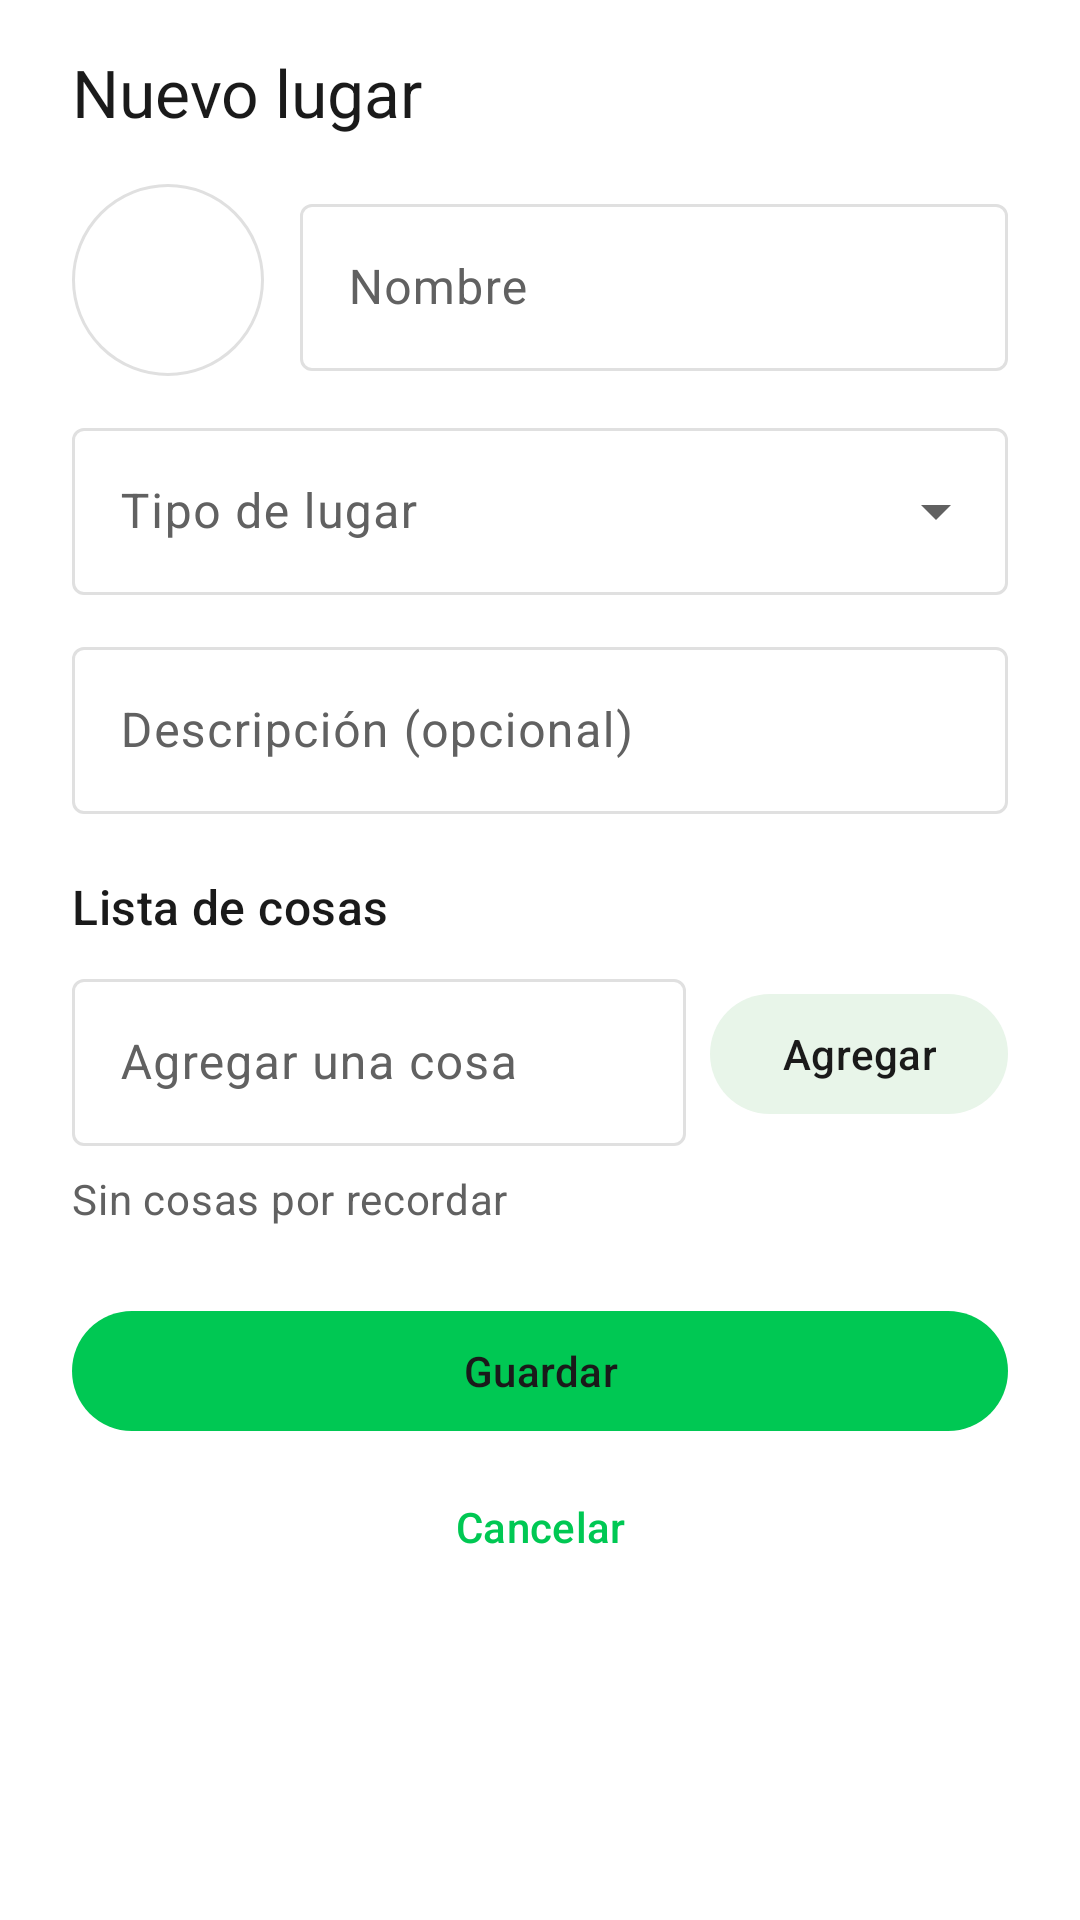

This screen was rendered from an Android layout file. Write that file and the resources it references.
<!-- AndroidManifest.xml: application theme Theme.LocalCash -->
<!-- res/layout/bottom_sheet_lugar.xml -->
<?xml version="1.0" encoding="utf-8"?>
<androidx.core.widget.NestedScrollView xmlns:android="http://schemas.android.com/apk/res/android"
    xmlns:app="http://schemas.android.com/apk/res-auto"
    xmlns:tools="http://schemas.android.com/tools"
    android:layout_width="match_parent"
    android:layout_height="wrap_content"
    android:fillViewport="true">

    <LinearLayout
        android:layout_width="match_parent"
        android:layout_height="wrap_content"
        android:orientation="vertical"
        android:paddingStart="24dp"
        android:paddingTop="16dp"
        android:paddingEnd="24dp"
        android:paddingBottom="24dp">

        <TextView
            android:id="@+id/tvTituloFormulario"
            android:layout_width="match_parent"
            android:layout_height="wrap_content"
            android:text="@string/aMapa_titulo_nuevo_lugar"
            android:textAppearance="?attr/textAppearanceTitleLarge"
            android:textColor="?attr/colorOnSurface" />

        <LinearLayout
            android:layout_width="match_parent"
            android:layout_height="wrap_content"
            android:layout_marginTop="16dp"
            android:gravity="center_vertical"
            android:orientation="horizontal">

            <com.google.android.material.button.MaterialButton
                android:id="@+id/btnEmoji"
                style="@style/Widget.Material3.Button.OutlinedButton"
                android:layout_width="64dp"
                android:layout_height="64dp"
                android:contentDescription="@string/aMapa_campo_emoji"
                android:insetTop="0dp"
                android:insetBottom="0dp"
                android:minWidth="0dp"
                android:padding="0dp"
                android:textSize="28sp"
                tools:text="🛒" />

            <com.google.android.material.textfield.TextInputLayout
                android:id="@+id/inputLayoutNombre"
                style="@style/Widget.Material3.TextInputLayout.OutlinedBox"
                android:layout_width="0dp"
                android:layout_height="wrap_content"
                android:layout_marginStart="12dp"
                android:layout_weight="1"
                android:hint="@string/aMapa_campo_nombre">

                <com.google.android.material.textfield.TextInputEditText
                    android:id="@+id/inputNombre"
                    android:layout_width="match_parent"
                    android:layout_height="wrap_content"
                    android:inputType="textCapSentences"
                    android:maxLines="1" />
            </com.google.android.material.textfield.TextInputLayout>
        </LinearLayout>

        <com.google.android.material.textfield.TextInputLayout
            android:id="@+id/inputLayoutTipo"
            style="@style/Widget.Material3.TextInputLayout.OutlinedBox.ExposedDropdownMenu"
            android:layout_width="match_parent"
            android:layout_height="wrap_content"
            android:layout_marginTop="12dp"
            android:hint="@string/aMapa_campo_tipo">

            <com.google.android.material.textfield.MaterialAutoCompleteTextView
                android:id="@+id/spinnerTipo"
                android:layout_width="match_parent"
                android:layout_height="wrap_content"
                android:inputType="none" />
        </com.google.android.material.textfield.TextInputLayout>

        <com.google.android.material.textfield.TextInputLayout
            android:id="@+id/inputLayoutDescripcion"
            style="@style/Widget.Material3.TextInputLayout.OutlinedBox"
            android:layout_width="match_parent"
            android:layout_height="wrap_content"
            android:layout_marginTop="12dp"
            android:hint="@string/aMapa_campo_descripcion">

            <com.google.android.material.textfield.TextInputEditText
                android:id="@+id/inputDescripcion"
                android:layout_width="match_parent"
                android:layout_height="wrap_content"
                android:inputType="textCapSentences|textMultiLine"
                android:maxLines="3" />
        </com.google.android.material.textfield.TextInputLayout>

        <LinearLayout
            android:id="@+id/groupItemsFormulario"
            android:layout_width="match_parent"
            android:layout_height="wrap_content"
            android:orientation="vertical">

            <TextView
                android:layout_width="match_parent"
                android:layout_height="wrap_content"
                android:layout_marginTop="20dp"
                android:text="@string/aMapa_titulo_lista_cosas"
                android:textAppearance="?attr/textAppearanceTitleMedium"
                android:textColor="?attr/colorOnSurface" />

            <LinearLayout
                android:layout_width="match_parent"
                android:layout_height="wrap_content"
                android:layout_marginTop="8dp"
                android:gravity="center_vertical"
                android:orientation="horizontal">

                <com.google.android.material.textfield.TextInputLayout
                    style="@style/Widget.Material3.TextInputLayout.OutlinedBox"
                    android:layout_width="0dp"
                    android:layout_height="wrap_content"
                    android:layout_weight="1"
                    android:hint="@string/aMapa_hint_nueva_cosa">

                    <com.google.android.material.textfield.TextInputEditText
                        android:id="@+id/inputNuevaCosa"
                        android:layout_width="match_parent"
                        android:layout_height="wrap_content"
                        android:imeOptions="actionDone"
                        android:inputType="textCapSentences"
                        android:maxLines="1" />
                </com.google.android.material.textfield.TextInputLayout>

                <com.google.android.material.button.MaterialButton
                    android:id="@+id/btnAgregarCosa"
                    style="@style/Widget.Material3.Button.TonalButton"
                    android:layout_width="wrap_content"
                    android:layout_height="wrap_content"
                    android:layout_marginStart="8dp"
                    android:text="@string/aMapa_btn_agregar" />
            </LinearLayout>

            <TextView
                android:id="@+id/tvSinItems"
                android:layout_width="match_parent"
                android:layout_height="wrap_content"
                android:layout_marginTop="8dp"
                android:text="@string/aMapa_sin_items"
                android:textAppearance="?attr/textAppearanceBodyMedium"
                android:textColor="?attr/colorOnSurfaceVariant" />

            <androidx.recyclerview.widget.RecyclerView
                android:id="@+id/recyclerItems"
                android:layout_width="match_parent"
                android:layout_height="wrap_content"
                android:layout_marginTop="4dp"
                android:nestedScrollingEnabled="false"
                tools:listitem="@layout/item_lista_lugar" />
        </LinearLayout>

        <com.google.android.material.button.MaterialButton
            android:id="@+id/btnGuardar"
            android:layout_width="match_parent"
            android:layout_height="wrap_content"
            android:layout_marginTop="20dp"
            android:text="@string/aMapa_btn_guardar" />

        <com.google.android.material.button.MaterialButton
            android:id="@+id/btnCancelar"
            style="@style/Widget.Material3.Button.TextButton"
            android:layout_width="match_parent"
            android:layout_height="wrap_content"
            android:layout_marginTop="4dp"
            android:text="@string/aMapa_btn_cancelar" />

    </LinearLayout>
</androidx.core.widget.NestedScrollView>
<!-- res/layout/item_lista_lugar.xml (included above) -->
<?xml version="1.0" encoding="utf-8"?>
<LinearLayout xmlns:android="http://schemas.android.com/apk/res/android"
    xmlns:tools="http://schemas.android.com/tools"
    android:layout_width="match_parent"
    android:layout_height="wrap_content"
    android:gravity="center_vertical"
    android:minHeight="48dp"
    android:orientation="horizontal">

    <com.google.android.material.checkbox.MaterialCheckBox
        android:id="@+id/checkCompletado"
        android:layout_width="wrap_content"
        android:layout_height="wrap_content"
        android:minWidth="0dp"
        android:minHeight="0dp" />

    <TextView
        android:id="@+id/tvDescripcion"
        android:layout_width="0dp"
        android:layout_height="wrap_content"
        android:layout_marginStart="4dp"
        android:layout_weight="1"
        android:ellipsize="end"
        android:maxLines="2"
        android:textAppearance="?attr/textAppearanceBodyLarge"
        android:textColor="?attr/colorOnSurface"
        tools:text="Leche" />

    <ImageButton
        android:id="@+id/btnEliminarItem"
        android:layout_width="48dp"
        android:layout_height="48dp"
        android:background="?attr/selectableItemBackgroundBorderless"
        android:contentDescription="@string/aMapa_item_eliminar_desc"
        android:padding="12dp"
        android:src="@drawable/ic_delete" />

</LinearLayout>
<!-- resources referenced by this layout -->
<resources>
  <!-- drawable ic_delete (drawable) -->
  <?xml version="1.0" encoding="utf-8"?>
  <vector xmlns:android="http://schemas.android.com/apk/res/android"
      android:width="24dp"
      android:height="24dp"
      android:viewportWidth="24"
      android:viewportHeight="24"
      android:tint="?attr/colorOnSurfaceVariant">
      <path
          android:fillColor="@android:color/white"
          android:pathData="M6,19c0,1.1 0.9,2 2,2h8c1.1,0 2,-0.9 2,-2V7H6v12zM8,9h8v10H8V9zM15.5,4l-1,-1h-5l-1,1H5v2h14V4z" />
  </vector>
  <string name="aMapa_btn_agregar">Agregar</string>
  <string name="aMapa_btn_cancelar">Cancelar</string>
  <string name="aMapa_btn_guardar">Guardar</string>
  <string name="aMapa_campo_descripcion">Descripción (opcional)</string>
  <string name="aMapa_campo_emoji">Emoji</string>
  <string name="aMapa_campo_nombre">Nombre</string>
  <string name="aMapa_campo_tipo">Tipo de lugar</string>
  <string name="aMapa_hint_nueva_cosa">Agregar una cosa</string>
  <string name="aMapa_item_eliminar_desc">Eliminar cosa</string>
  <string name="aMapa_sin_items">Sin cosas por recordar</string>
  <string name="aMapa_titulo_lista_cosas">Lista de cosas</string>
  <string name="aMapa_titulo_nuevo_lugar">Nuevo lugar</string>
  <style name="Theme.LocalCash" parent="Base.Theme.LocalCash" />
  <color name="md_theme_light_primary">#00C853</color>
  <color name="md_theme_light_onPrimary">#1A1A1A</color>
  <color name="md_theme_light_primaryContainer">#E8F5E9</color>
  <color name="md_theme_light_onPrimaryContainer">#1A1A1A</color>
  <color name="md_theme_light_secondary">#00C853</color>
  <color name="md_theme_light_onSecondary">#FFFFFF</color>
  <color name="md_theme_light_secondaryContainer">#E8F5E9</color>
  <color name="md_theme_light_onSecondaryContainer">#1A1A1A</color>
  <color name="md_theme_light_surface">#FAFAFA</color>
  <color name="md_theme_light_onSurface">#1A1A1A</color>
  <color name="md_theme_light_surfaceVariant">#E0E0E0</color>
  <color name="md_theme_light_onSurfaceVariant">#616161</color>
  <color name="md_theme_light_outline">#E0E0E0</color>
  <color name="md_theme_light_error">#D32F2F</color>
  <color name="md_theme_light_onError">#FFFFFF</color>
  <color name="md_theme_light_background">#FFFFFF</color>
  <color name="md_theme_light_onBackground">#1A1A1A</color>
  <style name="TextAppearance.HeadlineLarge" parent="TextAppearance.Material3.HeadlineLarge">
          <item name="android:textColor">@color/md_theme_light_onSurface</item>
          <item name="fontStyle">normal</item>
          <item name="android:textStyle">bold</item>
      </style>
  <style name="TextAppearance.LabelLarge" parent="TextAppearance.Material3.LabelLarge">
          <item name="android:textColor">@color/md_theme_light_onSurfaceVariant</item>
      </style>
  <style name="ShapeAppearance.LargeComponent" parent="ShapeAppearance.Material3.LargeComponent">
          <item name="cornerSize">24dp</item>
      </style>
</resources>
